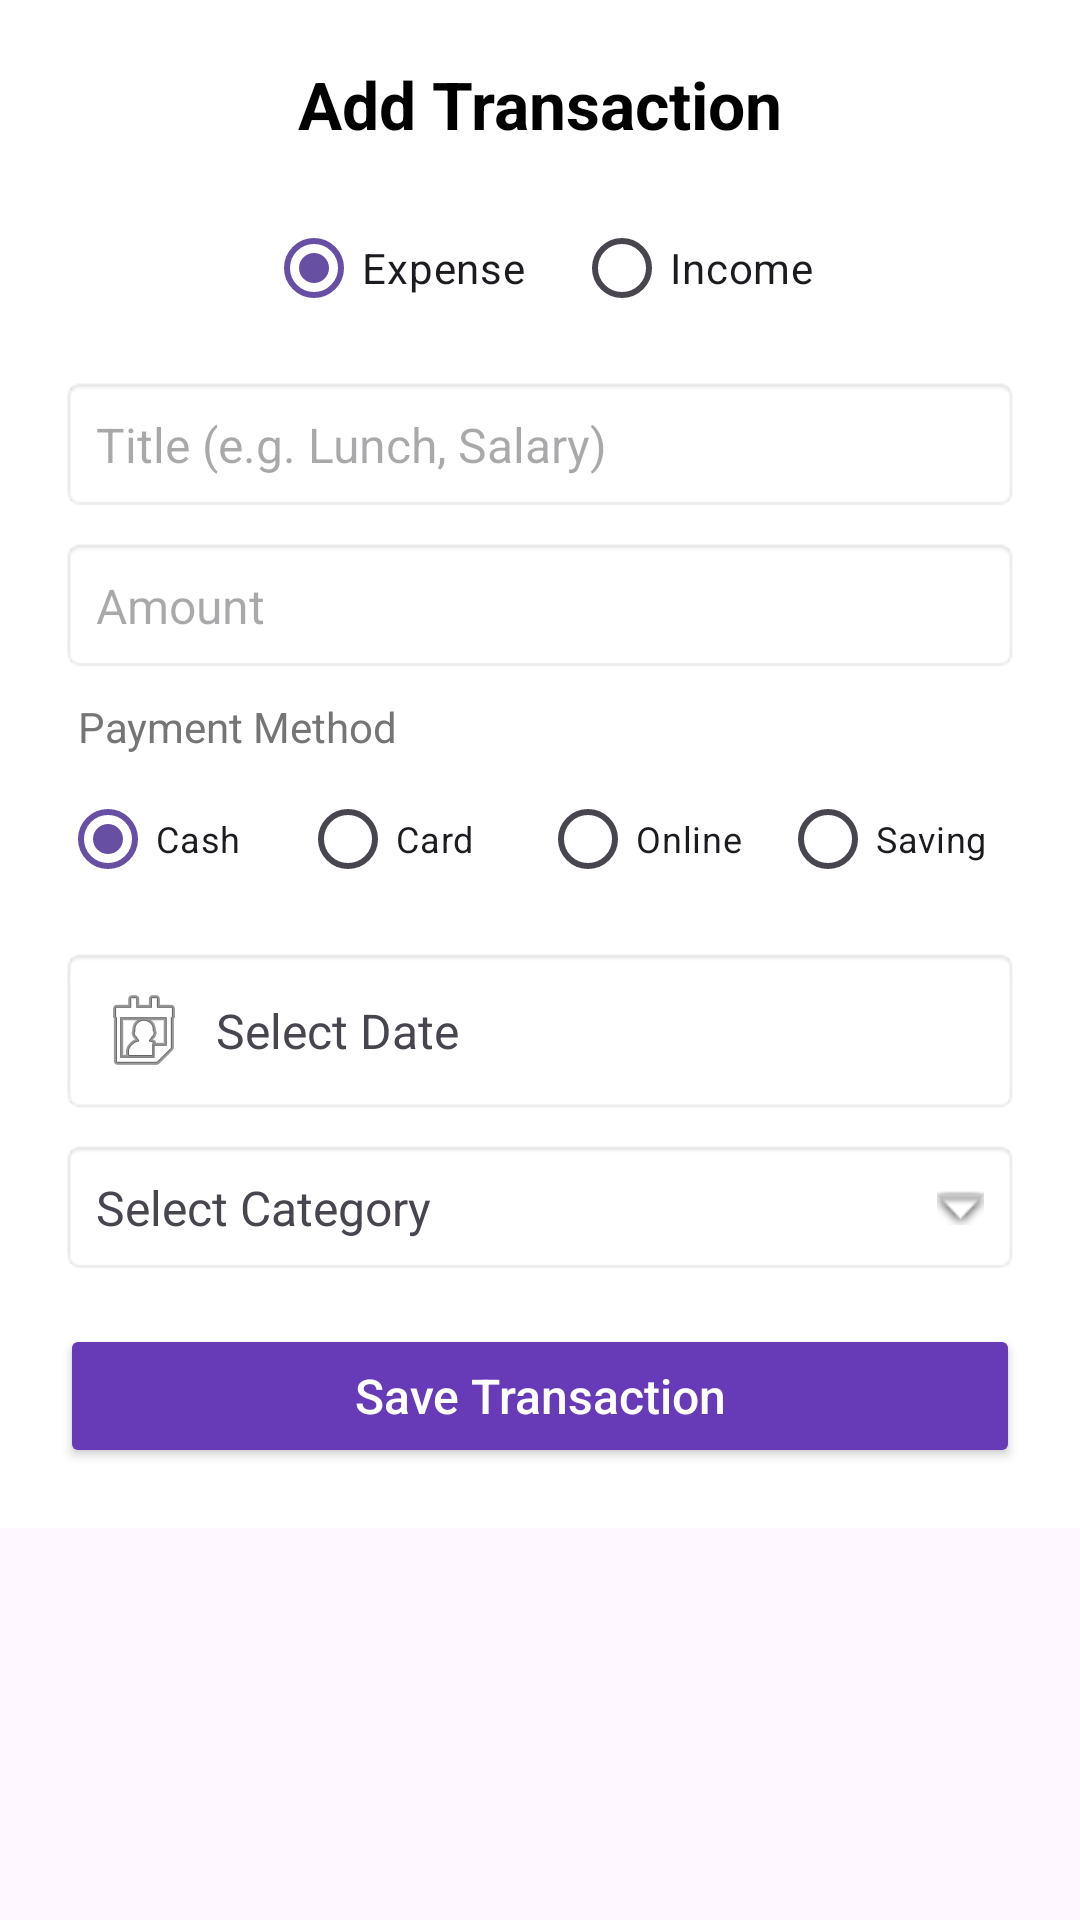

Android layout source for this screen:
<!-- AndroidManifest.xml: application theme Theme.RuppeRadar -->
<!-- res/layout/dialog_add.xml -->
<?xml version="1.0" encoding="utf-8"?>
<ScrollView xmlns:android="http://schemas.android.com/apk/res/android"
    android:layout_width="match_parent"
    android:layout_height="wrap_content">

    <LinearLayout
        android:layout_width="match_parent"
        android:layout_height="wrap_content"
        android:gravity="center"
        android:orientation="vertical"
        android:padding="20dp"
        android:background="@color/white">

        <TextView
            android:id="@+id/txtDialogTitle"
            android:layout_width="wrap_content"
            android:layout_height="wrap_content"
            android:text="Add Transaction"
            android:textSize="22sp"
            android:textStyle="bold"
            android:textColor="@color/black"
            android:layout_marginBottom="16dp"/>

        <RadioGroup
            android:id="@+id/rgType"
            android:layout_width="match_parent"
            android:layout_height="wrap_content"
            android:orientation="horizontal"
            android:gravity="center"
            android:layout_marginBottom="12dp">
            <RadioButton
                android:id="@+id/rbExpense"
                android:layout_width="wrap_content"
                android:layout_height="wrap_content"
                android:text="Expense"
                android:checked="true"
                android:paddingEnd="16dp"/>
            <RadioButton
                android:id="@+id/rbIncome"
                android:layout_width="wrap_content"
                android:layout_height="wrap_content"
                android:text="Income"/>
        </RadioGroup>

        <EditText
            android:id="@+id/edtTitle"
            android:layout_width="match_parent"
            android:layout_height="wrap_content"
            android:hint="Title (e.g. Lunch, Salary)"
            android:textSize="16sp"
            android:layout_marginBottom="8dp"
            android:padding="12dp"
            android:background="@android:drawable/editbox_background"/>

        <EditText
            android:id="@+id/edtAmount"
            android:layout_width="match_parent"
            android:layout_height="wrap_content"
            android:hint="Amount"
            android:inputType="numberDecimal"
            android:textSize="16sp"
            android:layout_marginBottom="8dp"
            android:padding="12dp"
            android:background="@android:drawable/editbox_background"/>

        <TextView
            android:layout_width="match_parent"
            android:layout_height="wrap_content"
            android:text="Payment Method"
            android:textSize="14sp"
            android:textColor="#757575"
            android:layout_marginBottom="4dp"
            android:layout_marginStart="4dp"/>

        <RadioGroup
            android:id="@+id/rgPaymentMethod"
            android:layout_width="match_parent"
            android:layout_height="wrap_content"
            android:orientation="horizontal"
            android:layout_marginBottom="12dp">
            <RadioButton
                android:id="@+id/rbCash"
                android:layout_width="0dp"
                android:layout_weight="1"
                android:layout_height="wrap_content"
                android:text="Cash"
                android:checked="true"
                android:textSize="12sp"/>
            <RadioButton
                android:id="@+id/rbCard"
                android:layout_width="0dp"
                android:layout_weight="1"
                android:layout_height="wrap_content"
                android:text="Card"
                android:textSize="12sp"/>
            <RadioButton
                android:id="@+id/rbOnline"
                android:layout_width="0dp"
                android:layout_weight="1"
                android:layout_height="wrap_content"
                android:text="Online"
                android:textSize="12sp"/>
            <RadioButton
                android:id="@+id/rbSaving"
                android:layout_width="0dp"
                android:layout_weight="1"
                android:layout_height="wrap_content"
                android:text="Saving"
                android:textSize="12sp"/>
        </RadioGroup>

        <TextView
            android:id="@+id/txtDate"
            android:layout_width="match_parent"
            android:layout_height="wrap_content"
            android:text="Select Date"
            android:textSize="16sp"
            android:padding="12dp"
            android:layout_marginBottom="8dp"
            android:background="@android:drawable/editbox_background"
            android:drawableStart="@android:drawable/ic_menu_my_calendar"
            android:drawablePadding="8dp"
            android:gravity="center_vertical"/>

        <TextView
            android:id="@+id/typeCategory"
            android:layout_width="match_parent"
            android:layout_height="wrap_content"
            android:text="Select Category"
            android:textSize="16sp"
            android:padding="12dp"
            android:layout_marginBottom="16dp"
            android:background="@android:drawable/editbox_background"
            android:drawableEnd="@android:drawable/arrow_down_float"
            android:gravity="center_vertical"/>

        <Button
            android:id="@+id/btnAdd"
            android:layout_width="match_parent"
            android:layout_height="wrap_content"
            android:text="Save Transaction"
            android:textAllCaps="false"
            android:textSize="16sp"
            android:backgroundTint="#673AB7"
            android:textColor="@color/white"/>

    </LinearLayout>
</ScrollView>
<!-- resources referenced by this layout -->
<resources>
  <style name="Theme.RuppeRadar" parent="Base.Theme.RuppeRadar" />
  <style name="Base.Theme.RuppeRadar" parent="Theme.Material3.DayNight.NoActionBar">
          
          
      </style>
  <!-- not gathered from this repository: default colours our renderer supplied (Android Studio template values) -->
  <color name="black">#FF000000</color>
  <color name="white">#FFFFFFFF</color>
</resources>
